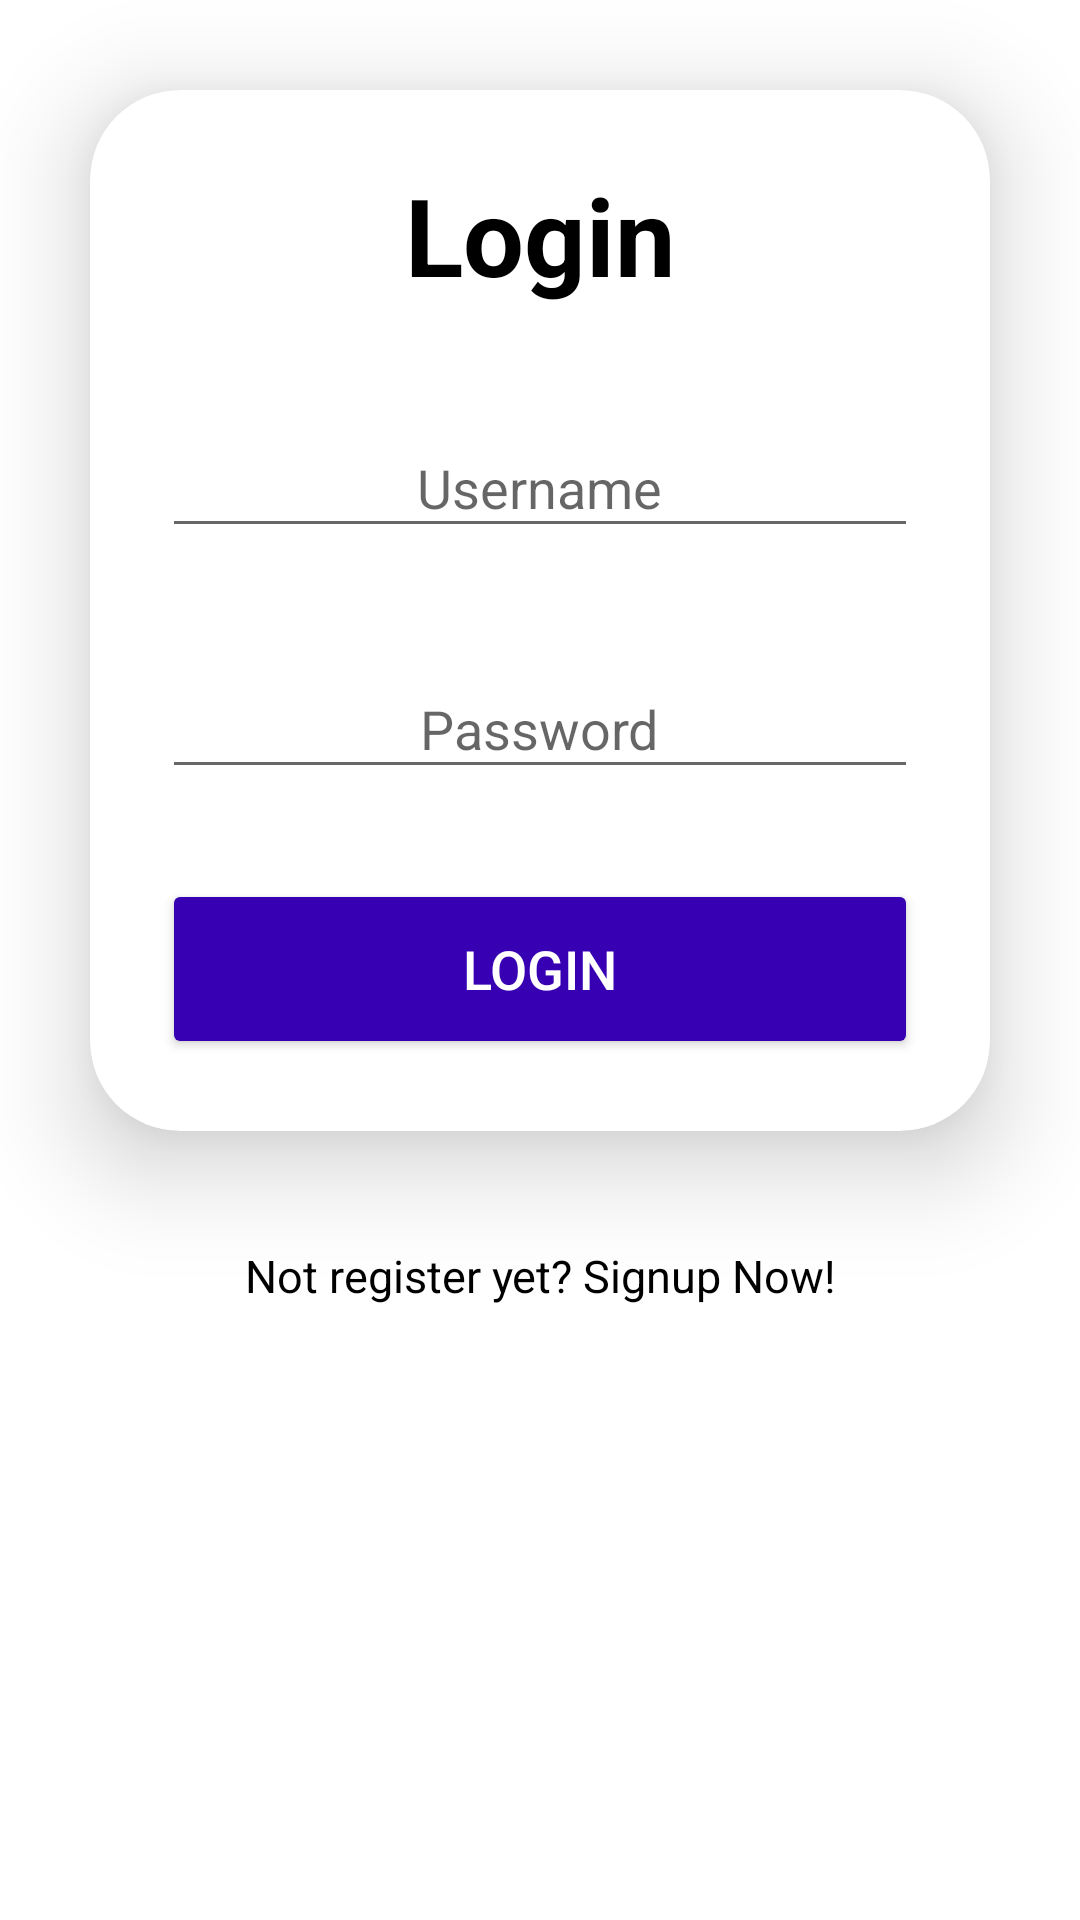

This screen was rendered from an Android layout file. Write that file and the resources it references.
<!-- AndroidManifest.xml: application theme Theme.ExampleLogin1 -->
<!-- res/layout/activity_login.xml -->
<?xml version="1.0" encoding="utf-8"?>
<LinearLayout xmlns:android="http://schemas.android.com/apk/res/android"
    xmlns:app="http://schemas.android.com/apk/res-auto"
    xmlns:tools="http://schemas.android.com/tools"
    android:layout_width="match_parent"
    android:layout_height="match_parent"
    android:orientation="vertical"

    tools:context=".LoginActivity">

    <androidx.cardview.widget.CardView
        android:layout_width="match_parent"
        android:layout_height="wrap_content"
        android:layout_margin="30dp"
        app:cardCornerRadius="30dp"
        app:cardElevation="20dp"
        android:background="@drawable/custom_edittext">

        <LinearLayout
            android:layout_width="match_parent"
            android:layout_height="wrap_content"
            android:orientation="vertical"
            android:layout_gravity="center_horizontal"
            android:padding="24dp">

            <TextView
                android:layout_width="match_parent"
                android:layout_height="wrap_content"
                android:text="Login"
                android:textSize="36sp"
                android:textAlignment="center"
                android:textStyle="bold"
                android:textColor="@color/black">

            </TextView>

            <EditText
                android:layout_width="match_parent"
                android:layout_height="wrap_content"
                android:id="@+id/etUsername"
                android:drawableLeft="@drawable/custom_edittext"
                android:hint="Username"
                android:padding="8dp"
                android:textColorHighlight="@color/cardview_dark_background"
                android:textAlignment="center"
                android:textColor="@color/black"
                android:layout_marginTop="40dp">

            </EditText>

            <EditText
                android:layout_width="match_parent"
                android:layout_height="wrap_content"
                android:id="@+id/etPassword"
                android:drawableLeft="@drawable/custom_edittext"
                android:hint="Password"
                android:padding="8dp"
                android:textColorHighlight="@color/cardview_dark_background"
                android:textAlignment="center"
                android:textColor="@color/black"
                android:layout_marginTop="40dp">
            </EditText>

            <Button
                android:layout_width="match_parent"
                android:layout_height="60dp"
                android:id="@+id/btnLogin"
                android:textSize="18sp"
                android:onClick="sendData"
                android:text="Login"
                android:textColor="@color/white"
                android:layout_marginTop="30dp"
                android:backgroundTint="@color/purple_700"
                app:cornerRadius="20dp">

            </Button>
        </LinearLayout>

    </androidx.cardview.widget.CardView>

    <TextView
        android:layout_width="match_parent"
        android:layout_height="wrap_content"
        android:padding="8dp"
        android:textSize="15sp"
        android:textColor="@color/black"
        android:textAlignment="center"
        android:text="Not register yet? Signup Now!"
        android:layout_marginBottom="20dp">

    </TextView>


</LinearLayout>
<!-- resources referenced by this layout -->
<resources>
  <!-- drawable custom_edittext (drawable) -->
  <?xml version="1.0" encoding="utf-8"?>
  <shape xmlns:android="http://schemas.android.com/apk/res/android">
  android:shape="rectangle"
      <stroke
          android:width="3dp"
          android:color="@color/purple_700"/>
      <corners
          android:radius="30dp"/>
  </shape>
  <style name="Theme.ExampleLogin1" parent="Theme.MaterialComponents.DayNight.DarkActionBar">
          
          <item name="colorPrimary">@color/purple_500</item>
          <item name="colorPrimaryVariant">@color/purple_700</item>
          <item name="colorOnPrimary">@color/white</item>
          
          <item name="colorSecondary">@color/teal_200</item>
          <item name="colorSecondaryVariant">@color/teal_700</item>
          <item name="colorOnSecondary">@color/black</item>
          
          <item name="android:statusBarColor" tools:targetApi="l">?attr/colorPrimaryVariant</item>
          
      </style>
  <!-- not gathered from this repository: default colours our renderer supplied (Android Studio template values) -->
  <color name="purple_500">#FF6200EE</color>
  <color name="purple_700">#FF3700B3</color>
  <color name="teal_200">#FF03DAC5</color>
  <color name="teal_700">#FF018786</color>
  <color name="black">#FF000000</color>
  <color name="white">#FFFFFFFF</color>
</resources>
